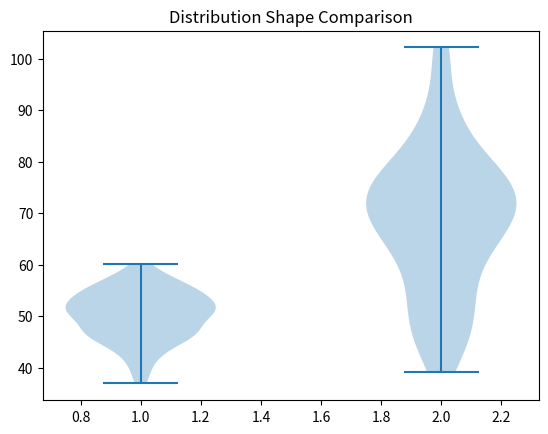

Recreate this plot in Python.
import matplotlib.pyplot as plt
import numpy as np

"""
DISTRIBUTION SHAPE
------------------
Violin plot shows the "shape" of data distribution.
"""

# Two different distributions
data1 = np.random.normal(50, 5, 100)
data2 = np.random.normal(70, 15, 100)

plt.violinplot([data1, data2])

plt.title("Distribution Shape Comparison")

plt.show()
